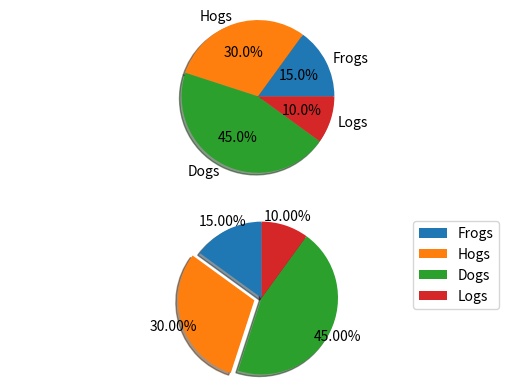

Here is the Python script that generated this plot:
import pandas as pd 
import numpy as np
import matplotlib.pyplot as plt 
from mpl_toolkits.mplot3d import Axes3D


####2×2的画布
# fig = plt.figure()
# ax1 = fig.add_subplot(221)
# ax2 = fig.add_subplot(222)
# ax3 = fig.add_subplot(223)
# ax4 = fig.add_subplot(224)

####设置画布ax1参数
# ax1.set(xlim=[0.5,4.5],ylim=[-2,8],title='An Example Axes',
#         ylabel='Y-Axis',xlabel='X-Axis')

####x,y曲线函数
# x = np.linspace(0,np.pi)
# y_sin = np.sin(x)
# y_cos = np.cos(x)

####散点图
# x = np.arange(10)
# y = np.random.randn(10)
# plt.scatter(x, y, color='red', marker='+')

####打印图片
# ax1.plot(x,y_sin)
# ax2.plot(x,y_cos)
# ax4.plot(x,y)

####饼图
labels = 'Frogs', 'Hogs', 'Dogs', 'Logs'
sizes = [15, 30, 45, 10]
explode = (0, 0.1, 0, 0)
fig, (ax1,ax2) = plt.subplots(2)
ax1.pie(sizes, labels=labels, autopct='%1.1f%%', shadow=True)
ax1.axis('equal')
ax2.pie(sizes, autopct='%1.2f%%', shadow=True, startangle=90, explode=explode, pctdistance=1.12)
ax2.axis('equal')
ax2.legend(labels=labels, loc='upper right')

####箱形图
# fig, (ax1, ax2) = plt.subplots(2)
# ax1.boxplot(data)
# ax2.boxplot(data2, vert=False)

####泡泡图
# N = 50
# x = np.random.rand(N)
# y = np.random.rand(N)
# colors = np.random.rand(N)
# area = (30* np.random.rand(N))**2 
# plt.scatter(x, y, s=area, c=colors, alpha=0.5)

plt.show()